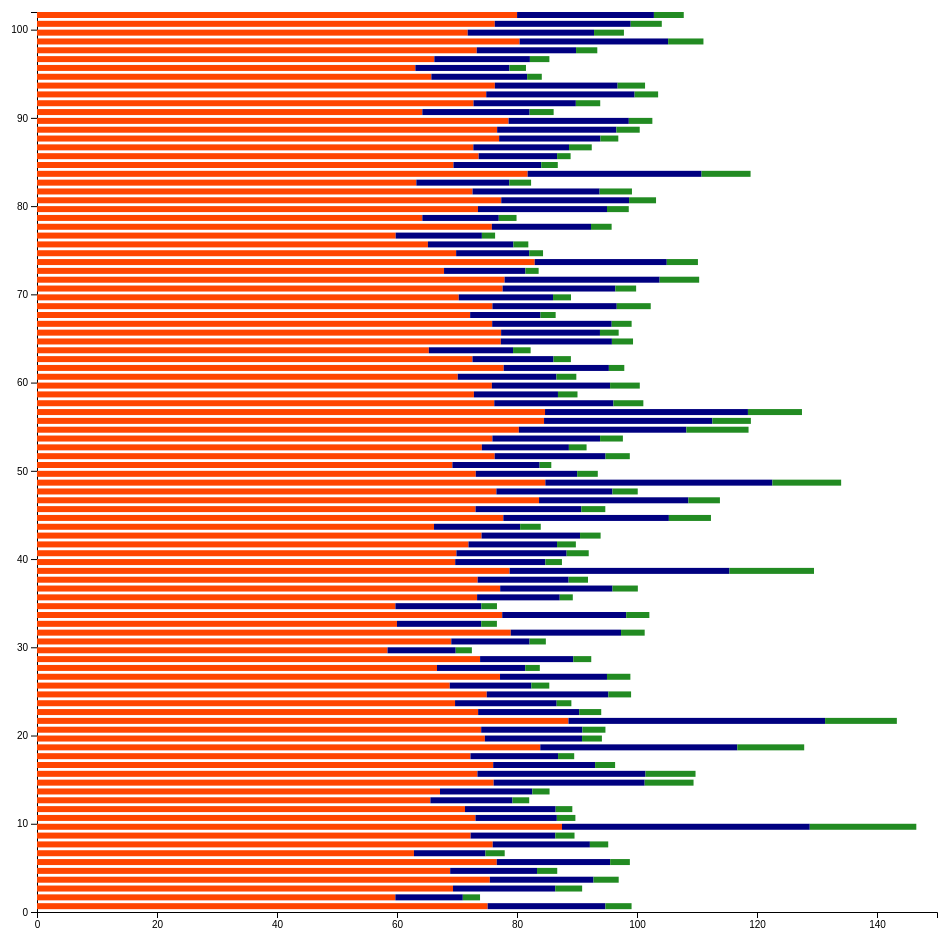
D3 v4 page, settled after 480 driven frames (8 s of simulated time); the page loaded 1 data file(s).


// ── educationStackedBarChart.js
var margin = {top: 50, right: 50, bottom: 50, left: 50},
	width = 1000 - margin.left - margin.right,
	height = 1000 - margin.top - margin.bottom,
	barHeight = 7;

d3.csv("midwest.csv", function(data) {

	var x = d3.scaleLinear()
		.domain([0, 150])
		.range([0, width]);

	var y = d3.scaleLinear()
  		.domain([0, 102])
		.range([height, 0]);

	// chart object
	var chart = d3.select('body')
		.append('svg:svg')
		.attr('width', width + margin.left + margin.right)
		.attr('height', height + margin.top + margin.bottom)
		.attr('class',  'chart')

	// main object where chart and axis are drawn
	var main = chart.append('g')
		.attr('transform', 'translate(' + margin.left + ',' + margin.top + ')')
		.attr('width', width)
		.attr('height', height)
		.attr('class', 'main');
		
	// draw x and y axis
	var xAxis = d3.axisBottom()
		.scale(x);

	main.append('g')
		.attr('transform', 'translate(0,' + height + ')')
		.attr('class', 'main axis date')
		.call(xAxis);

	var yAxis = d3.axisLeft()
		.scale(y);

	main.append('g')
		.attr('transform', 'translate(0,0)')
		.attr('class', 'main axis date')
		.call(yAxis);

	var county = main.selectAll(".county")
    	.data(data)
    	.enter().append("g")
    	.attr("class", "g")
    	.attr("transform", function(d, i) { return "translate(0," + y(d.county) + ")"; });

    county.append("rect") // perchsd rect
    	.attr("y", function(d) {
    		if (d.state == "IL") {
				return y((+d.PID - 560));
			} else return null;
    	})
    	.attr("width", function(d) { 
    		if (d.state == "IL") {
    			return x(+d.perchsd);
    		} else return null;
    	})
		.attr("height", barHeight - 1)
		.attr("fill", "#FF4500"); // orange

	county.append("rect") // percollege rect
		.attr("y", function(d) {
    		if (d.state == "IL") {
				return y((+d.PID - 560));
			} else return null;
    	})
		.attr("x", function(d) { 
			if (d.state == "IL") {
				return x(+d.perchsd); 
			} else return null;
		})
    	.attr("width", function(d) { 
    		if (d.state == "IL") {
    			return x(+d.percollege);
    		} else return null;
    	})
		.attr("height", barHeight - 1)
		.attr("fill", "#000080"); // navy

	county.append("rect") // percprof rect
		.attr("y", function(d) {
    		if (d.state == "IL") {
				return y((+d.PID - 560));
			} else return null;
    	})
		.attr("x", function(d) {
			if (d.state == "IL") {
				return x((+d.percollege) + (+d.perchsd));
			} else return null;
		})
    	.attr("width", function(d) {
    		if (d.state == "IL") {
    			return x(+d.percprof);
    		} else return null;
    	})
		.attr("height", barHeight - 1)
		.attr("fill", "#228B22"); // forest green	

});	

### data: midwest.csv, 96984 bytes — head not shown